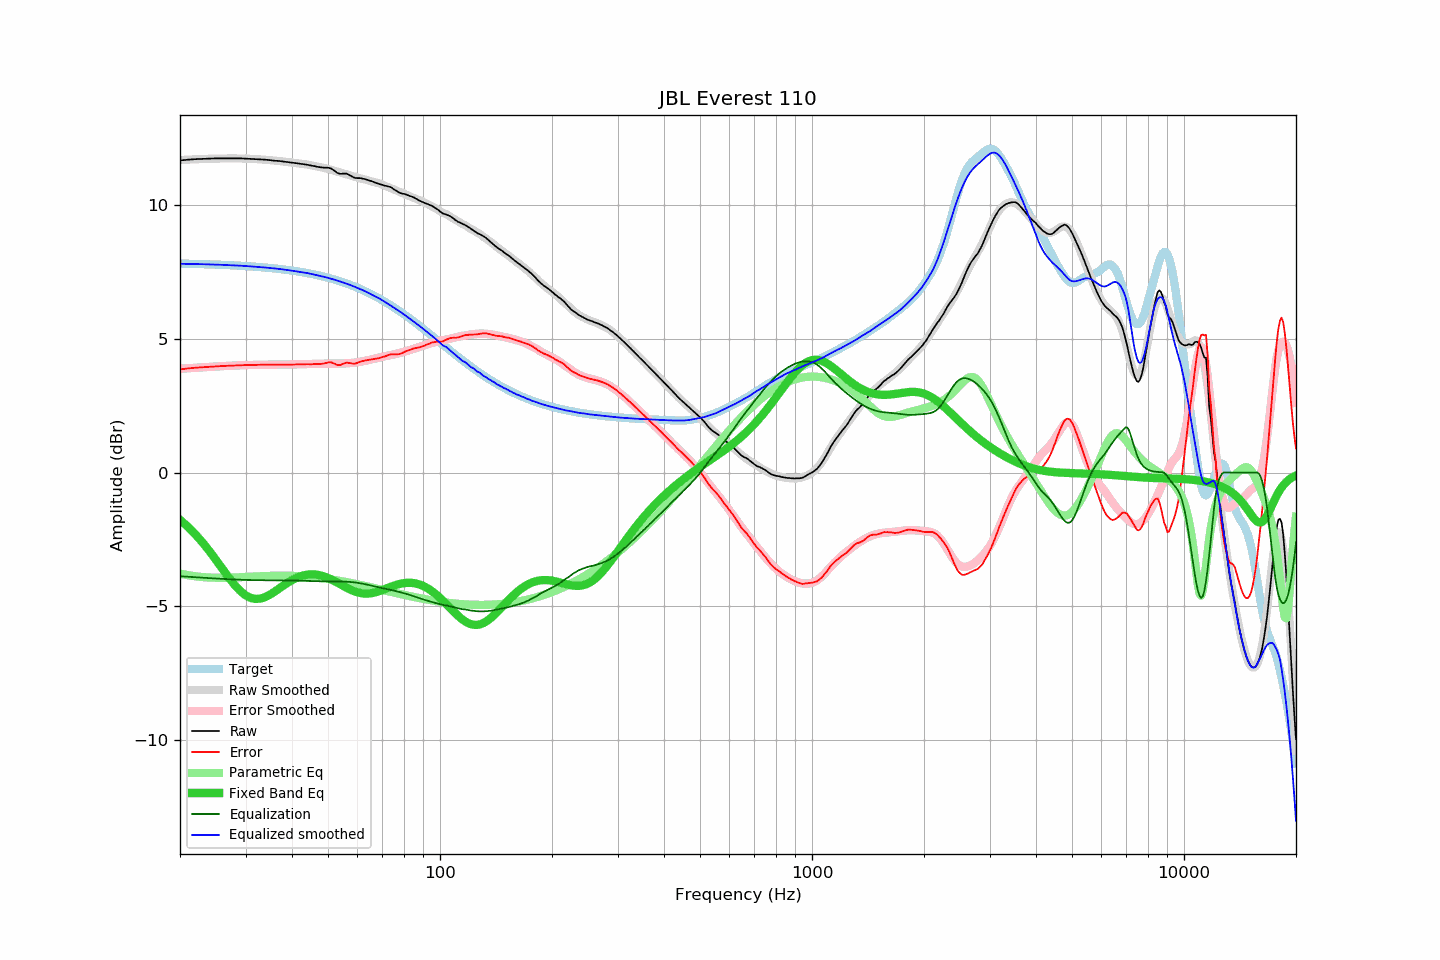

Data behind this chart, as committed beside it:
frequency, raw, error, smoothed, error_smoothed, equalization, parametric_eq, equalized_raw, equalized_smoothed, target
20, 11.67, 3.86, 11.69, 3.88, -3.88, -1.77, 7.79, 7.81, 7.82
21, 11.70, 3.89, 11.70, 3.90, -3.90, -2.03, 7.80, 7.80, 7.81
22, 11.72, 3.92, 11.72, 3.92, -3.92, -2.31, 7.80, 7.80, 7.80
23, 11.73, 3.94, 11.73, 3.94, -3.94, -2.62, 7.80, 7.79, 7.80
24, 11.74, 3.96, 11.74, 3.95, -3.95, -2.94, 7.79, 7.79, 7.79
25, 11.75, 3.97, 11.74, 3.97, -3.97, -3.27, 7.79, 7.78, 7.78
26, 11.75, 3.98, 11.75, 3.98, -3.98, -3.60, 7.77, 7.77, 7.77
27, 11.75, 3.99, 11.75, 3.99, -3.99, -3.92, 7.76, 7.76, 7.76
28, 11.75, 4.01, 11.75, 4.00, -4.00, -4.19, 7.75, 7.75, 7.75
29, 11.75, 4.02, 11.75, 4.01, -4.01, -4.42, 7.74, 7.74, 7.74
30, 11.74, 4.02, 11.74, 4.02, -4.02, -4.59, 7.72, 7.72, 7.72
31, 11.73, 4.02, 11.73, 4.02, -4.02, -4.69, 7.71, 7.71, 7.71
32, 11.72, 4.03, 11.72, 4.03, -4.03, -4.73, 7.69, 7.70, 7.70
33, 11.71, 4.03, 11.71, 4.03, -4.03, -4.71, 7.68, 7.68, 7.68
34, 11.70, 4.04, 11.70, 4.03, -4.03, -4.65, 7.67, 7.67, 7.67
35, 11.68, 4.03, 11.68, 4.03, -4.03, -4.56, 7.65, 7.65, 7.65
36, 11.66, 4.03, 11.67, 4.04, -4.04, -4.45, 7.63, 7.63, 7.63
37, 11.65, 4.04, 11.65, 4.04, -4.04, -4.33, 7.62, 7.61, 7.62
38, 11.63, 4.04, 11.63, 4.04, -4.04, -4.22, 7.59, 7.60, 7.60
39, 11.61, 4.04, 11.61, 4.04, -4.04, -4.12, 7.57, 7.57, 7.58
40, 11.59, 4.04, 11.59, 4.04, -4.04, -4.03, 7.55, 7.55, 7.55
41, 11.57, 4.04, 11.57, 4.05, -4.05, -3.95, 7.53, 7.53, 7.53
42, 11.55, 4.04, 11.55, 4.05, -4.05, -3.89, 7.50, 7.50, 7.51
43, 11.53, 4.05, 11.54, 4.05, -4.05, -3.85, 7.48, 7.48, 7.49
44, 11.51, 4.05, 11.52, 4.06, -4.06, -3.82, 7.45, 7.46, 7.46
45, 11.48, 4.05, 11.50, 4.06, -4.06, -3.81, 7.42, 7.43, 7.43
46, 11.46, 4.06, 11.47, 4.07, -4.07, -3.81, 7.40, 7.40, 7.41
47, 11.43, 4.05, 11.44, 4.07, -4.07, -3.83, 7.36, 7.37, 7.38
48, 11.41, 4.06, 11.41, 4.07, -4.07, -3.86, 7.34, 7.34, 7.35
49, 11.40, 4.09, 11.39, 4.07, -4.07, -3.90, 7.33, 7.32, 7.32
50, 11.40, 4.12, 11.36, 4.07, -4.07, -3.95, 7.33, 7.28, 7.29
51, 11.37, 4.12, 11.32, 4.07, -4.07, -4.00, 7.30, 7.25, 7.25
52, 11.29, 4.07, 11.29, 4.07, -4.07, -4.06, 7.22, 7.21, 7.22
53, 11.20, 4.02, 11.25, 4.07, -4.07, -4.12, 7.13, 7.18, 7.18
54, 11.17, 4.02, 11.22, 4.08, -4.08, -4.18, 7.10, 7.14, 7.15
55, 11.18, 4.07, 11.19, 4.08, -4.08, -4.25, 7.10, 7.11, 7.11
56, 11.18, 4.11, 11.15, 4.08, -4.08, -4.31, 7.10, 7.07, 7.07
57, 11.13, 4.10, 11.12, 4.09, -4.09, -4.36, 7.04, 7.03, 7.03
58, 11.07, 4.08, 11.09, 4.10, -4.10, -4.41, 6.97, 6.99, 6.99
59, 11.02, 4.07, 11.06, 4.11, -4.11, -4.45, 6.91, 6.95, 6.95
60, 11.01, 4.10, 11.03, 4.13, -4.13, -4.48, 6.89, 6.90, 6.91
61, 11.01, 4.15, 11.00, 4.14, -4.14, -4.51, 6.87, 6.86, 6.87
62, 10.99, 4.17, 10.98, 4.16, -4.16, -4.52, 6.83, 6.82, 6.82
63, 10.97, 4.19, 10.96, 4.18, -4.18, -4.53, 6.79, 6.78, 6.78
64, 10.94, 4.21, 10.93, 4.20, -4.20, -4.53, 6.74, 6.73, 6.73
65, 10.91, 4.23, 10.90, 4.22, -4.22, -4.52, 6.69, 6.68, 6.69
66, 10.88, 4.24, 10.88, 4.24, -4.24, -4.50, 6.64, 6.63, 6.64
67, 10.84, 4.25, 10.85, 4.27, -4.27, -4.48, 6.58, 6.59, 6.59
68, 10.81, 4.27, 10.83, 4.29, -4.29, -4.46, 6.53, 6.54, 6.54
69, 10.78, 4.29, 10.80, 4.31, -4.31, -4.43, 6.48, 6.49, 6.49
70, 10.76, 4.32, 10.77, 4.33, -4.33, -4.40, 6.44, 6.44, 6.44
71, 10.73, 4.34, 10.73, 4.35, -4.35, -4.36, 6.39, 6.39, 6.39
72, 10.71, 4.37, 10.70, 4.36, -4.36, -4.33, 6.35, 6.33, 6.34
73, 10.69, 4.40, 10.66, 4.38, -4.38, -4.30, 6.31, 6.28, 6.29
74, 10.66, 4.42, 10.63, 4.40, -4.40, -4.27, 6.27, 6.23, 6.24
75, 10.60, 4.42, 10.59, 4.42, -4.42, -4.24, 6.19, 6.18, 6.19
76, 10.55, 4.42, 10.56, 4.44, -4.44, -4.21, 6.12, 6.13, 6.13
77, 10.50, 4.42, 10.53, 4.45, -4.45, -4.19, 6.05, 6.07, 6.08
78, 10.46, 4.44, 10.50, 4.47, -4.47, -4.17, 5.99, 6.02, 6.03
79, 10.43, 4.46, 10.46, 4.49, -4.49, -4.15, 5.94, 5.97, 5.97
... 553 more rows
